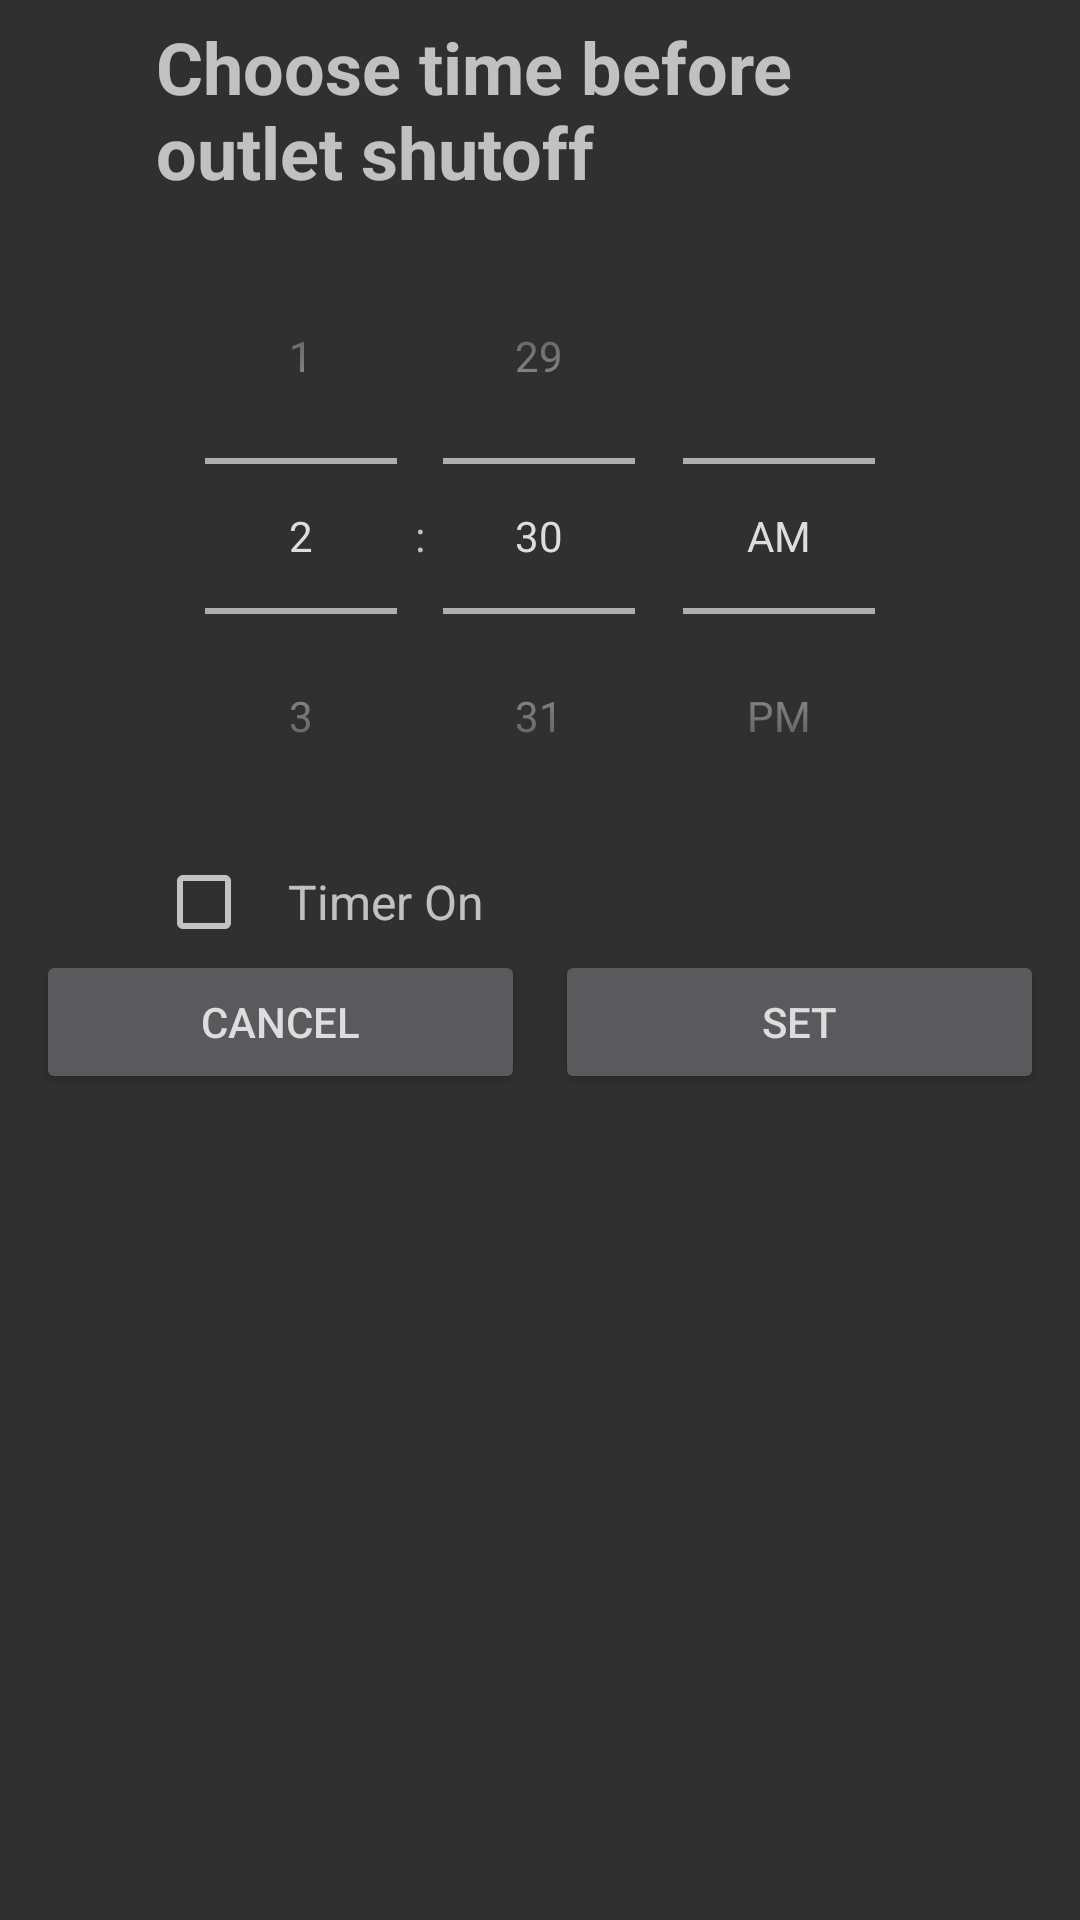

Reconstruct the res/layout file that produces this screen, plus the resources it refers to.
<!-- AndroidManifest.xml: application theme AppTheme -->
<!-- res/layout/time_picker.xml -->
<?xml version="1.0" encoding="utf-8"?>
<android.support.constraint.ConstraintLayout xmlns:android="http://schemas.android.com/apk/res/android"
    xmlns:app="http://schemas.android.com/apk/res-auto"
    xmlns:tools="http://schemas.android.com/tools"
    android:layout_width="match_parent"
    android:layout_height="match_parent"
    android:background="@color/colorBackground"
    android:paddingBottom="12dp" >

    <TextView
        android:id="@+id/timePickerTitle"
        android:layout_width="0dp"
        android:layout_height="wrap_content"
        android:gravity="start|center_vertical"
        android:paddingStart="12dp"
        android:paddingTop="6dp"
        android:paddingEnd="12dp"
        android:paddingBottom="6dp"
        android:text="@string/power_off_delay_time"
        android:textSize="24sp"
        android:textStyle="bold"
        app:layout_constraintEnd_toEndOf="@+id/timePicker"
        app:layout_constraintHorizontal_bias="0.0"
        app:layout_constraintStart_toStartOf="@+id/timePicker"
        app:layout_constraintTop_toTopOf="parent" />

    <TimePicker
        android:id="@+id/timePicker"
        android:layout_width="280dp"
        android:layout_height="wrap_content"
        android:timePickerMode="spinner"
        app:layout_constraintEnd_toEndOf="parent"
        app:layout_constraintStart_toStartOf="parent"
        app:layout_constraintTop_toBottomOf="@+id/timePickerTitle" />

    <CheckBox
        android:id="@+id/timePickerCheckbox"
        android:layout_width="wrap_content"
        android:layout_height="wrap_content"
        android:layout_above="@+id/timePicker"
        android:layout_centerHorizontal="true"
        android:layout_marginStart="12dp"
        app:layout_constraintEnd_toStartOf="@+id/timerEnable"
        app:layout_constraintHorizontal_bias="0.5"
        app:layout_constraintStart_toStartOf="@+id/timePicker"
        app:layout_constraintTop_toBottomOf="@+id/timePicker" />

    <TextView
        android:id="@+id/timerEnable"
        android:layout_width="0dp"
        android:layout_height="0dp"
        android:layout_marginEnd="12dp"
        android:gravity="start|center_vertical"
        android:paddingStart="12dp"
        android:paddingEnd="12dp"
        android:text="@string/timer_enable"
        android:textSize="16sp"
        app:layout_constraintBottom_toBottomOf="@+id/timePickerCheckbox"
        app:layout_constraintEnd_toEndOf="@+id/timePicker"
        app:layout_constraintHorizontal_bias="0.5"
        app:layout_constraintStart_toEndOf="@+id/timePickerCheckbox"
        app:layout_constraintTop_toTopOf="@+id/timePickerCheckbox"
        app:layout_constraintVertical_bias="0.0" />

    <Button
        android:id="@+id/cancel"
        android:layout_width="0dp"
        android:layout_height="wrap_content"
        android:layout_marginStart="12dp"
        android:text="@string/cancel"
        app:layout_constraintEnd_toStartOf="@+id/set"
        app:layout_constraintHorizontal_bias="0.5"
        app:layout_constraintStart_toStartOf="parent"
        app:layout_constraintTop_toBottomOf="@+id/timerEnable" />

    <Button
        android:id="@+id/set"
        android:layout_width="0dp"
        android:layout_height="wrap_content"
        android:layout_marginStart="10dp"
        android:layout_marginEnd="12dp"
        android:text="@string/set"
        app:layout_constraintEnd_toEndOf="parent"
        app:layout_constraintHorizontal_bias="0.5"
        app:layout_constraintStart_toEndOf="@+id/cancel"
        app:layout_constraintTop_toTopOf="@+id/cancel" />

</android.support.constraint.ConstraintLayout>
<!-- resources referenced by this layout -->
<resources>
  <color name="colorBackground">#303030</color>
  <string name="cancel">Cancel</string>
  <string name="power_off_delay_time">Choose time before outlet shutoff</string>
  <string name="set">Set</string>
  <string name="timer_enable">Timer On</string>
  <style name="AppTheme" parent="BaseAppTheme">
      </style>
  <style name="BaseAppTheme" parent="Theme.AppCompat.NoActionBar">
          
          <item name="colorPrimary">@color/colorPrimary</item>
          <item name="colorPrimaryDark">@color/colorPrimaryDark</item>
          <item name="android:textColorPrimary">@color/colorText</item>
          <item name="colorAccent">@color/colorAccent</item>
      </style>
  <color name="colorPrimary">#303030</color>
  <color name="colorPrimaryDark">#303030</color>
  <color name="colorText">#DDDDDD</color>
  <color name="colorAccent">#3F51B5</color>
</resources>
